Run: headless pygame with SDL's dummy video driver; simulated clock (each Clock.tick advances the game by its frame time, no real sleeping); random seed 0; keys injected as events and as key.get_pressed() state; no mouse input.
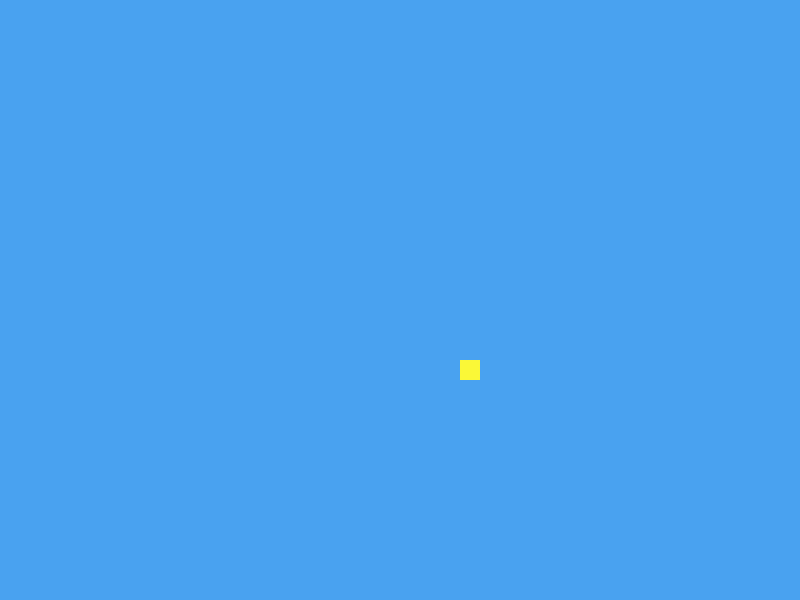
Frame 1 of 4 · flips 1–60 · no input
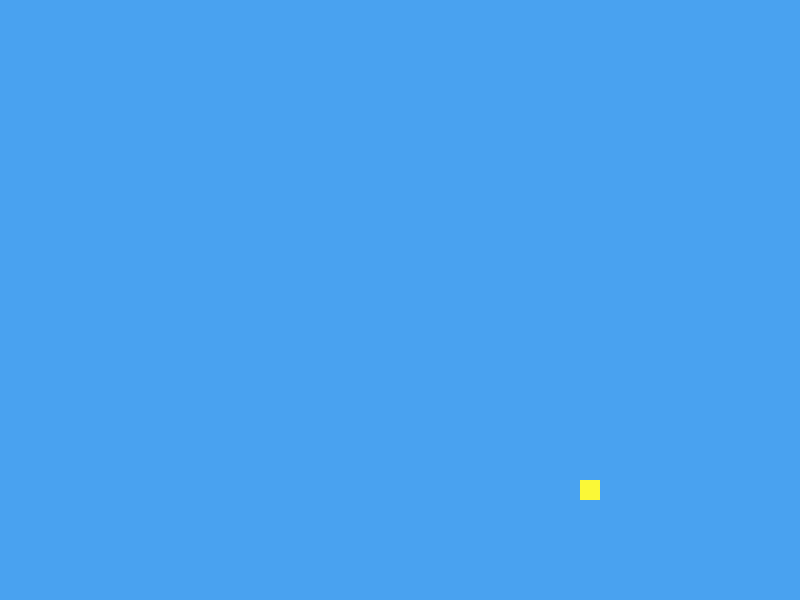
Frame 2 of 4 · flips 61–180 · tapped SPACE, RETURN · held RIGHT (→), D
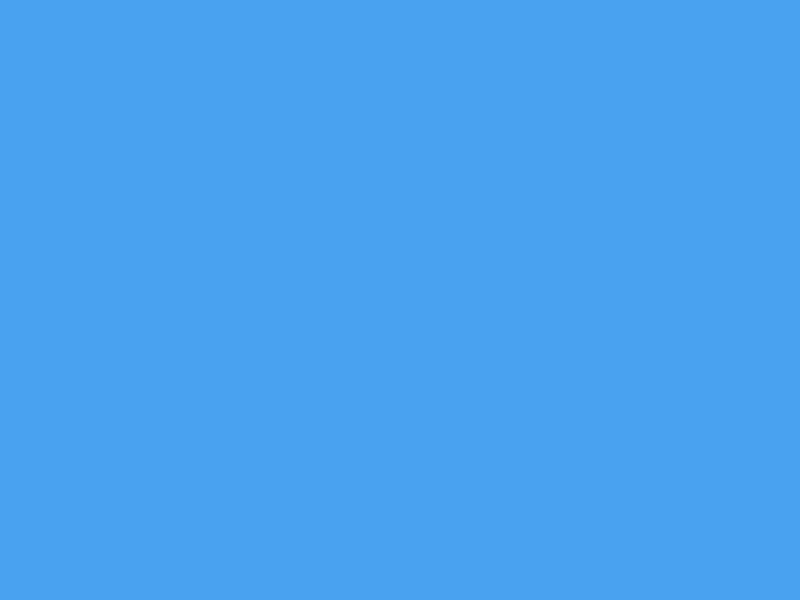
Frame 3 of 4 · flips 181–300 · held DOWN (↓), S
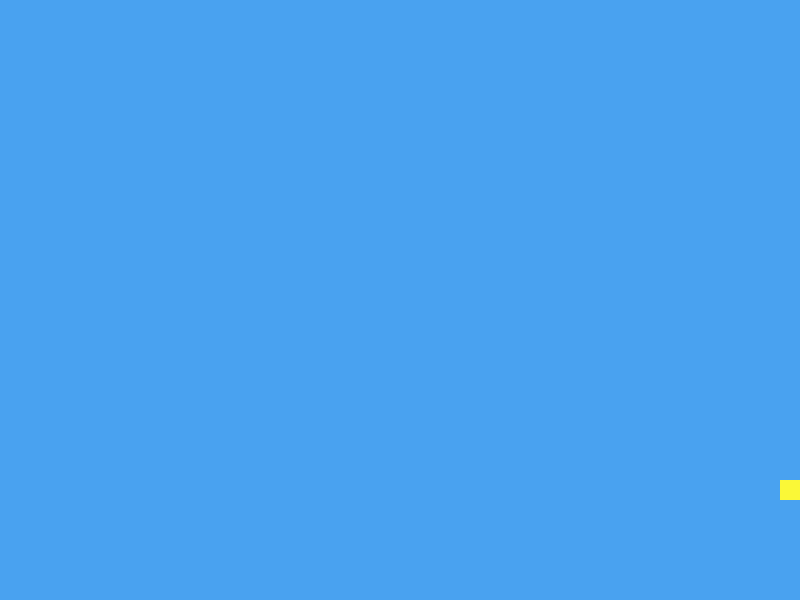
Frame 4 of 4 · flips 301–420 · held LEFT (←), A, UP (↑), W

The pygame program that drew these frames:

import pygame as pg

#inicializar todos los modulos de pygame
#pantallas,sonidos,teclados,etc
pg.init()

#creamos una pantalla o surface
pantalla_principal = pg.display.set_mode( (800,600) )# ventana y tamaño de ventana
pg.display.set_caption("Bolillas rebotando")# titulo de la ventana

#es una variable para controlar el bucle
game_over = False
contador = 0
x = 400
y = 300
vx = 1
vy = 1



while not game_over:#bucle para ejecutar los fotogramas para el repintado de la pantalla

    for eventos in pg.event.get():# captura todos los eventos de pygame en forma de lista
        print(eventos)
        if eventos.type == pg.QUIT:#controlar que pare el bucle
            game_over = True

    pantalla_principal.fill( (73, 162, 240) )#asigna un color a la pantalla
    #hay que poner lo que queramos antes del display.flip
    x += vx
    y += vy
    if x >= 800 or x == 0:#llegue a los limites
        vx = vx * -1 
    if y >= 600 or y == 0:
        vy = vy * -1




    ''' 
    if x != 780:
        x += 1
    if y != 580:
        y += 1
    '''



    #la surface o pantalla #color en rgb  #posicion(posicion(ancho y largo) y dimensiones(ancho y largo)
    pg.draw.rect(pantalla_principal,(250, 248, 55),(x,y,20,20))
  
    #metodo para definir un cuadrado

    pg.display.flip()#para activar el color que le hemos asignado con rgb

    contador += 1




pg.quit



     
